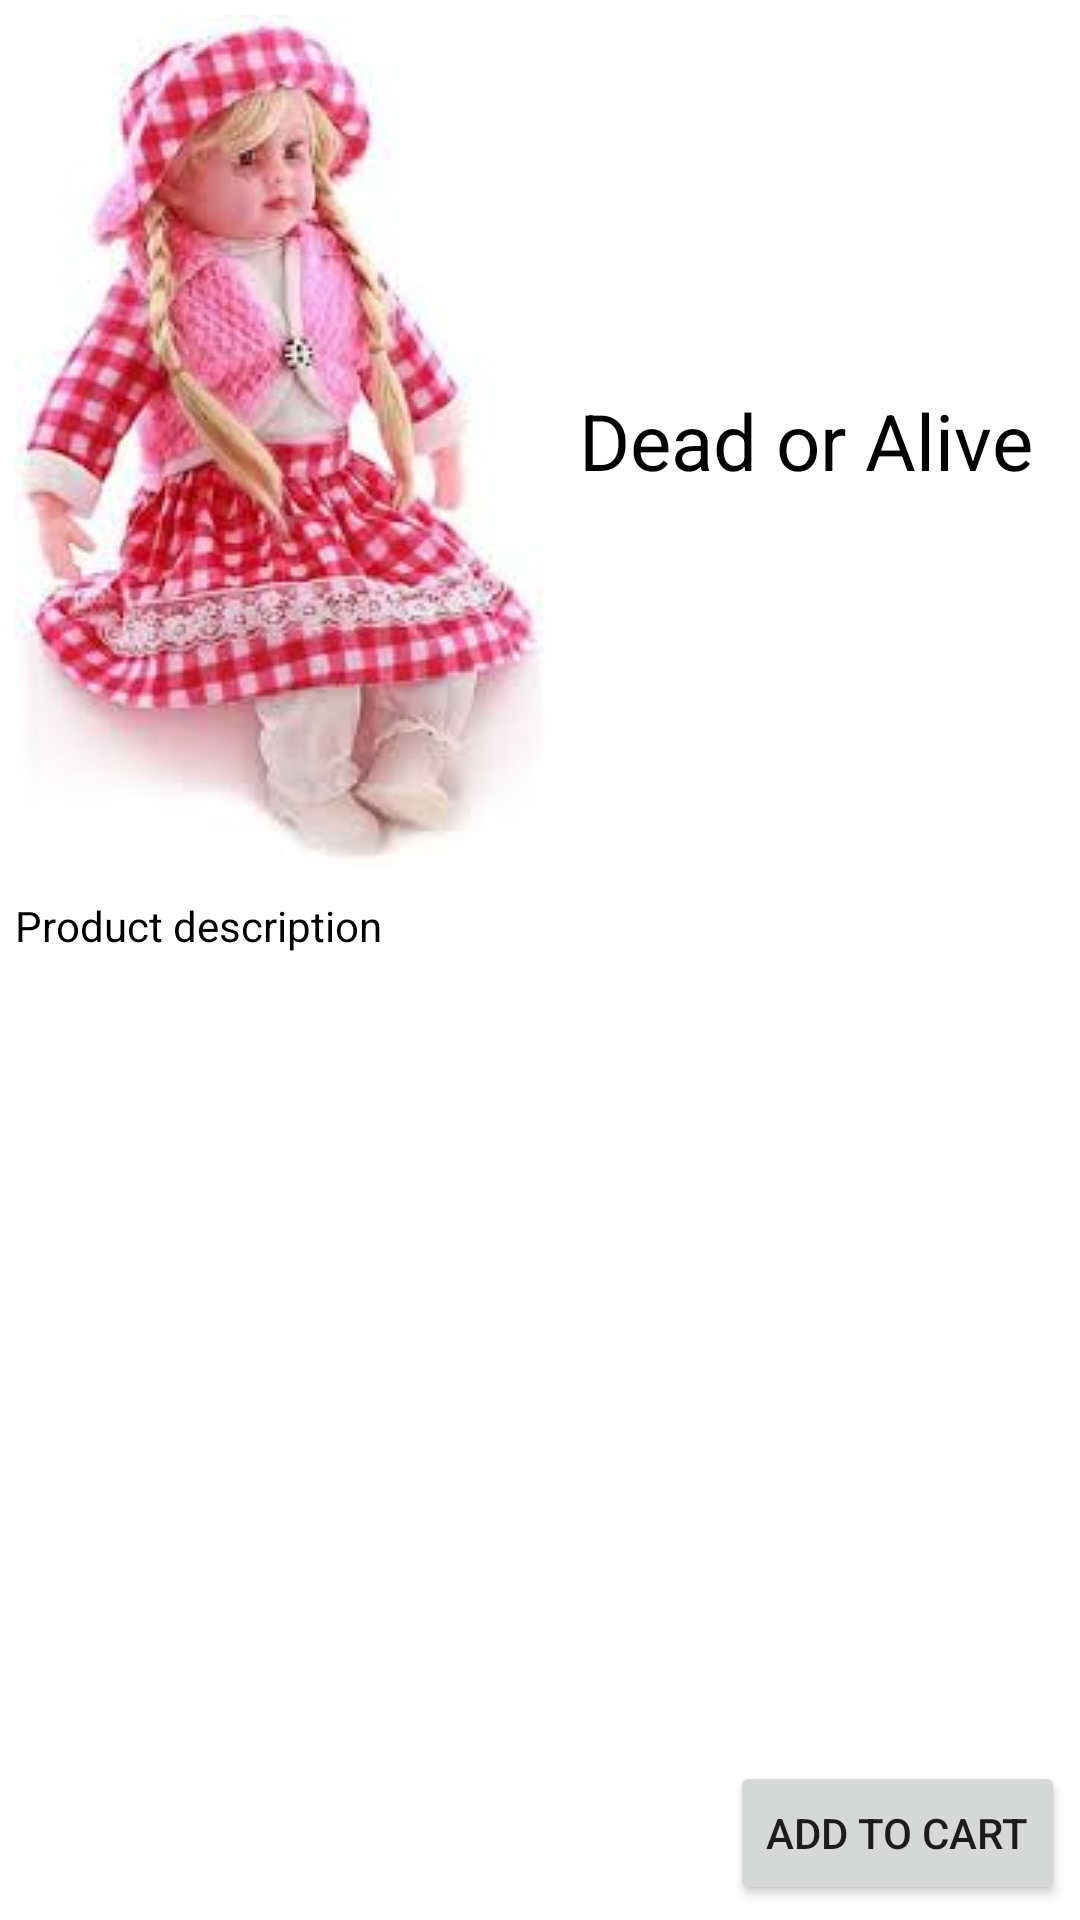

This screen was rendered from an Android layout file. Write that file and the resources it references.
<!-- AndroidManifest.xml: application theme AppTheme -->
<!-- res/layout/activity_productdetails.xml -->
<?xml version="1.0" encoding="utf-8"?>
<LinearLayout xmlns:android="http://schemas.android.com/apk/res/android"
    android:layout_height="fill_parent" android:layout_width="fill_parent"
    android:background="#ffffff" android:orientation="vertical">
    <LinearLayout android:layout_width="wrap_content"
        android:layout_height="wrap_content" android:id="@+id/LinearLayoutHeader"
        android:orientation="horizontal">
        <ImageView android:layout_width="wrap_content"
            android:layout_height="wrap_content" android:id="@+id/ImageViewProduct"
            android:adjustViewBounds="true" android:scaleType="fitXY"
            android:src="@drawable/d1" android:layout_margin="5dip"></ImageView>
        <TextView android:layout_width="wrap_content"
            android:layout_height="wrap_content" android:id="@+id/TextViewProductTitle"
            android:layout_gravity="center" android:layout_margin="5dip"
            android:textSize="26dip" android:text="Dead or Alive"
            android:textColor="#000000"></TextView>

    </LinearLayout>
    <TextView android:layout_height="wrap_content" android:id="@+id/TextViewProductDetails"
        android:layout_width="fill_parent" android:layout_margin="5dip"
        android:layout_weight="1" android:textColor="#000000" android:text="Product description"></TextView>
    <Button android:layout_width="wrap_content"
        android:layout_height="wrap_content" android:layout_margin="5dip"
        android:layout_gravity="right" android:id="@+id/ButtonAddToCart"
        android:text="Add to Cart"></Button>
</LinearLayout>
<!-- resources referenced by this layout -->
<resources>
  <!-- drawable d1: jpg bitmap (drawable, 9387 bytes) -->
  <style name="AppTheme" parent="Theme.AppCompat.Light.DarkActionBar">
          
          <item name="colorPrimary">@color/colorPrimary</item>
          <item name="colorPrimaryDark">@color/colorPrimaryDark</item>
          <item name="colorAccent">@color/colorAccent</item>
      </style>
  <!-- not gathered from this repository: default colours our renderer supplied (Android Studio template values) -->
  <color name="colorPrimary">#FF6200EE</color>
  <color name="colorPrimaryDark">#FF3700B3</color>
  <color name="colorAccent">#FF03DAC5</color>
</resources>
